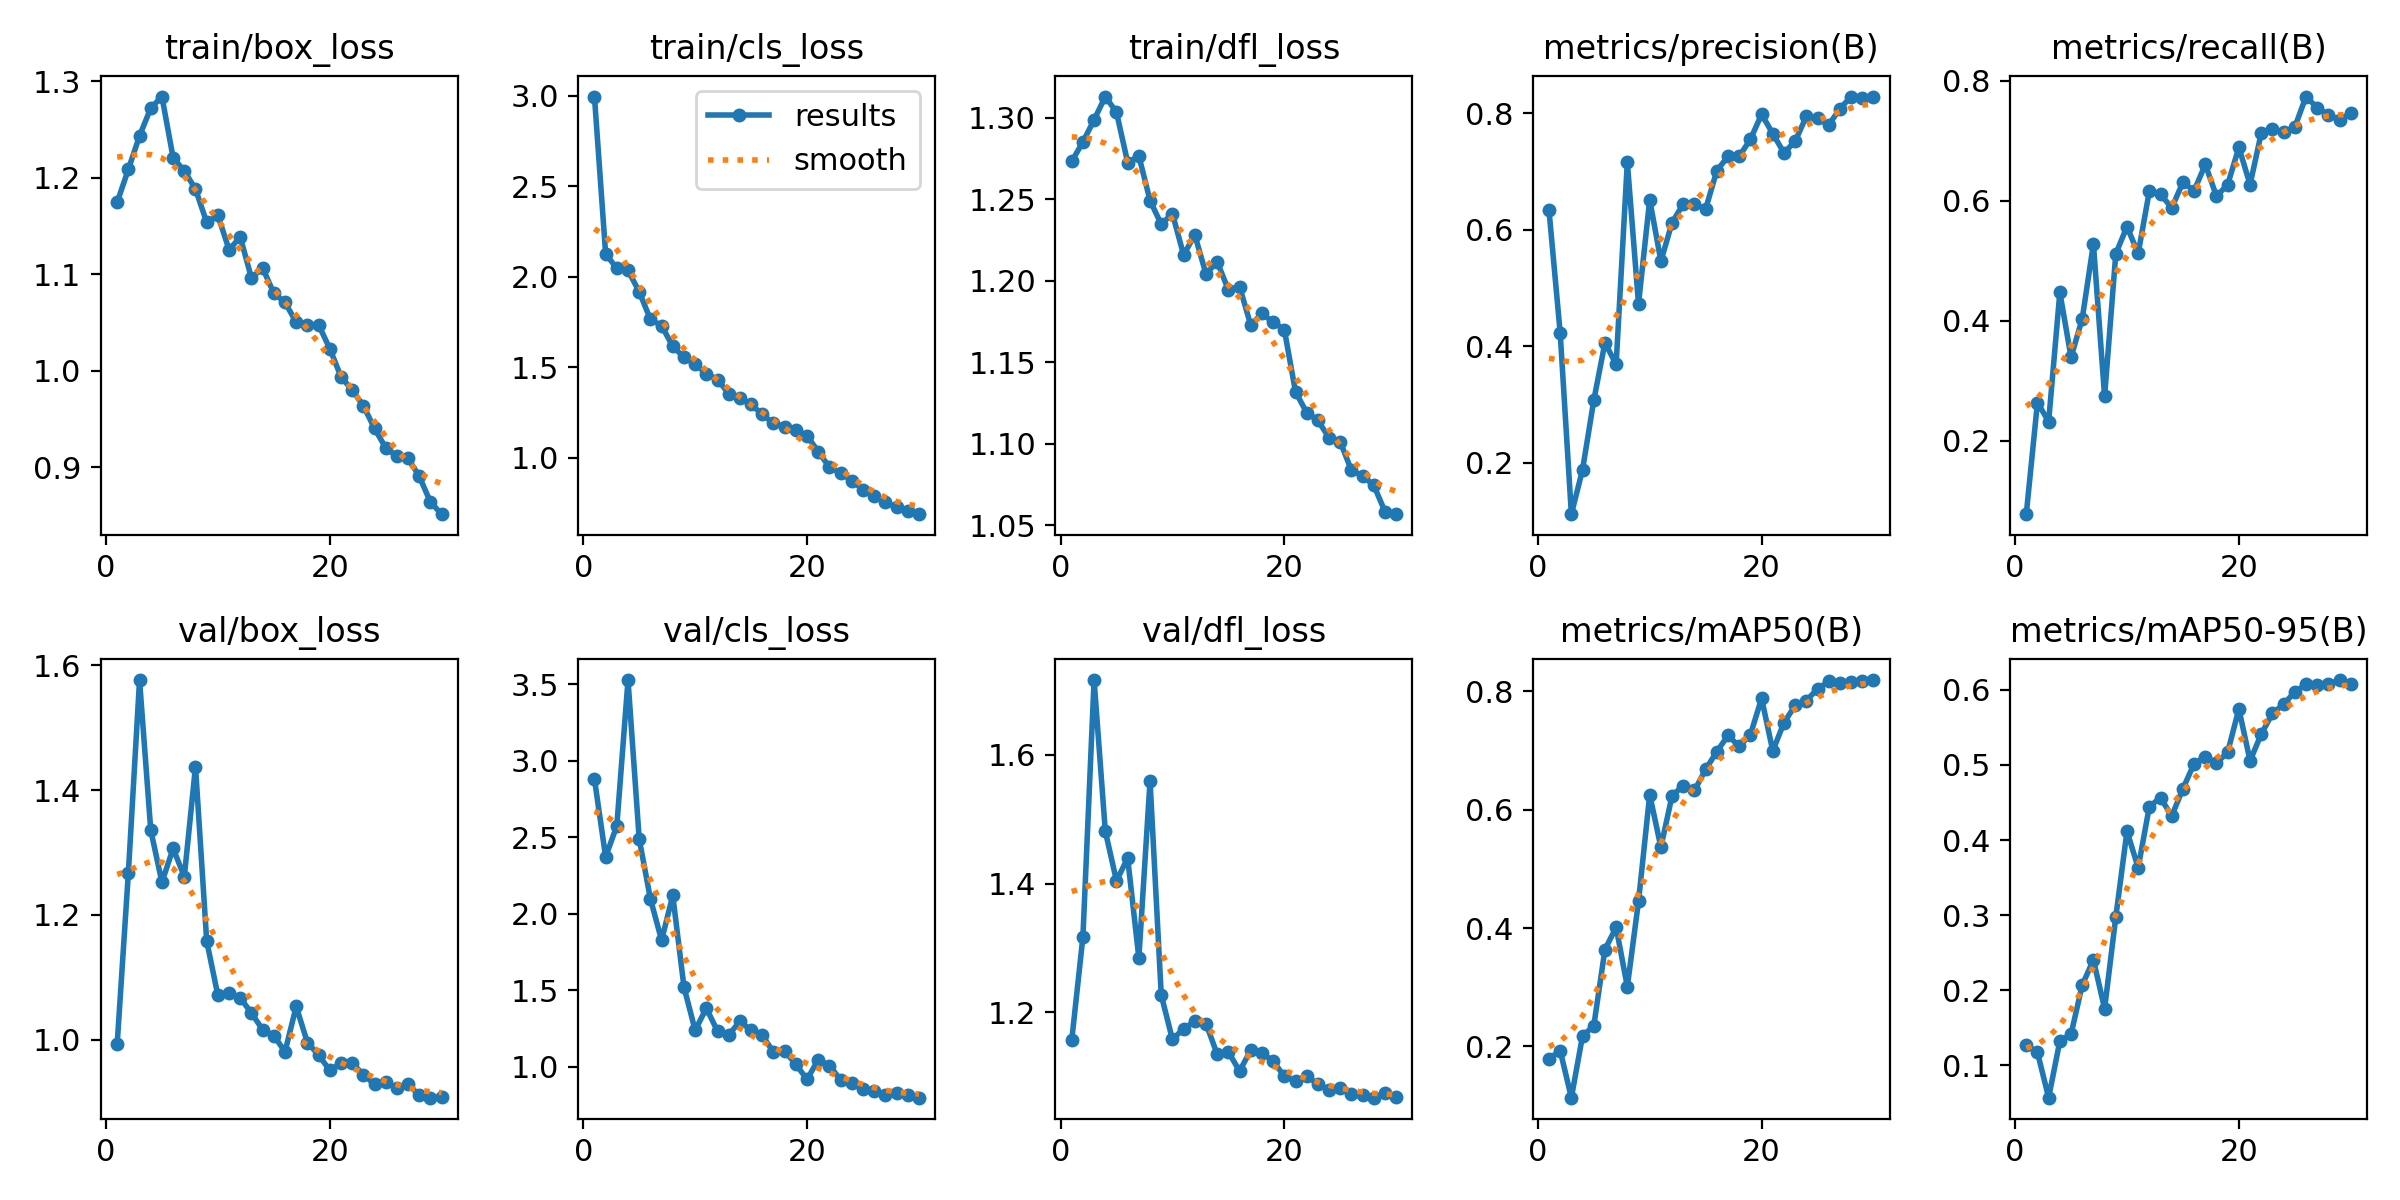

Values plotted in this chart, from the file beside it:
epoch, time, train/box_loss, train/cls_loss, train/dfl_loss, metrics/precision(B), metrics/recall(B), metrics/mAP50(B), metrics/mAP50-95(B), val/box_loss, val/cls_loss, val/dfl_loss, lr/pg0, lr/pg1, lr/pg2
1, 38.12, 1.174, 2.997, 1.273, 0.6334, 0.0773, 0.179, 0.1268, 0.9931, 2.882, 1.157, 0.0003444, 0.0003444, 0.0003444
2, 71.65, 1.209, 2.127, 1.285, 0.4228, 0.2633, 0.1929, 0.1172, 1.267, 2.373, 1.317, 0.0006768, 0.0006768, 0.0006768
3, 105.3, 1.243, 2.046, 1.299, 0.1117, 0.2316, 0.1134, 0.05692, 1.576, 2.577, 1.716, 0.0009858, 0.0009858, 0.0009858
4, 139, 1.272, 2.035, 1.313, 0.1883, 0.4472, 0.2181, 0.1324, 1.336, 3.529, 1.481, 0.001001, 0.001001, 0.001001
5, 174.2, 1.284, 1.917, 1.303, 0.3068, 0.3389, 0.2343, 0.1413, 1.252, 2.49, 1.404, 0.0009643, 0.0009643, 0.0009643
6, 208.3, 1.221, 1.765, 1.273, 0.4059, 0.4029, 0.3637, 0.2069, 1.307, 2.099, 1.439, 0.0009277, 0.0009277, 0.0009277
7, 241.9, 1.207, 1.729, 1.277, 0.3689, 0.5276, 0.4013, 0.2405, 1.261, 1.829, 1.285, 0.000891, 0.000891, 0.000891
8, 275.2, 1.188, 1.615, 1.249, 0.7159, 0.2736, 0.3009, 0.1754, 1.438, 2.121, 1.559, 0.0008544, 0.0008544, 0.0008544
9, 309.7, 1.154, 1.554, 1.235, 0.4724, 0.5112, 0.4451, 0.2975, 1.158, 1.523, 1.227, 0.0008177, 0.0008177, 0.0008177
10, 343.3, 1.161, 1.517, 1.241, 0.6514, 0.5565, 0.6253, 0.4118, 1.071, 1.24, 1.158, 0.000781, 0.000781, 0.000781
11, 376.7, 1.125, 1.464, 1.216, 0.5459, 0.5118, 0.5366, 0.3632, 1.074, 1.384, 1.175, 0.0007444, 0.0007444, 0.0007444
12, 410.9, 1.138, 1.431, 1.228, 0.6121, 0.6158, 0.6237, 0.4447, 1.067, 1.234, 1.186, 0.0007077, 0.0007077, 0.0007077
13, 443.7, 1.096, 1.354, 1.204, 0.6441, 0.6102, 0.6407, 0.4563, 1.043, 1.209, 1.183, 0.000671, 0.000671, 0.000671
14, 479.9, 1.106, 1.33, 1.212, 0.644, 0.588, 0.6324, 0.432, 1.016, 1.299, 1.135, 0.0006344, 0.0006344, 0.0006344
15, 514.2, 1.08, 1.294, 1.194, 0.6354, 0.6303, 0.6681, 0.4685, 1.007, 1.239, 1.139, 0.0005977, 0.0005977, 0.0005977
16, 547.9, 1.071, 1.239, 1.197, 0.7015, 0.6163, 0.6981, 0.5017, 0.981, 1.207, 1.109, 0.0005611, 0.0005611, 0.0005611
17, 582.4, 1.05, 1.189, 1.173, 0.7255, 0.6602, 0.7254, 0.5113, 1.053, 1.097, 1.142, 0.0005244, 0.0005244, 0.0005244
18, 617.2, 1.047, 1.17, 1.18, 0.7258, 0.6071, 0.7068, 0.5022, 0.9956, 1.104, 1.137, 0.0004877, 0.0004877, 0.0004877
19, 652.4, 1.047, 1.155, 1.175, 0.755, 0.6266, 0.7267, 0.5171, 0.9756, 1.017, 1.124, 0.0004511, 0.0004511, 0.0004511
20, 686.9, 1.023, 1.121, 1.17, 0.7978, 0.6886, 0.7881, 0.5746, 0.9511, 0.9184, 1.101, 0.0004144, 0.0004144, 0.0004144
21, 728.5, 0.9936, 1.033, 1.132, 0.7648, 0.6266, 0.6992, 0.5056, 0.9624, 1.048, 1.093, 0.0003777, 0.0003777, 0.0003777
22, 762.3, 0.9797, 0.9467, 1.119, 0.7317, 0.7124, 0.747, 0.5412, 0.963, 1.009, 1.101, 0.0003411, 0.0003411, 0.0003411
23, 795.3, 0.9637, 0.9138, 1.114, 0.7518, 0.7199, 0.776, 0.5687, 0.9439, 0.9163, 1.089, 0.0003044, 0.0003044, 0.0003044
24, 828.7, 0.9399, 0.873, 1.104, 0.7944, 0.7139, 0.7843, 0.5809, 0.9288, 0.8961, 1.08, 0.0002678, 0.0002678, 0.0002678
25, 862.2, 0.9198, 0.8227, 1.101, 0.7909, 0.7225, 0.8042, 0.5973, 0.9317, 0.8565, 1.084, 0.0002311, 0.0002311, 0.0002311
26, 896.4, 0.9111, 0.7881, 1.084, 0.7796, 0.7733, 0.8167, 0.6073, 0.9226, 0.8417, 1.073, 0.0001944, 0.0001944, 0.0001944
27, 929.3, 0.909, 0.7536, 1.08, 0.8076, 0.7547, 0.8135, 0.6071, 0.9287, 0.8197, 1.073, 0.0001578, 0.0001578, 0.0001578
28, 962.6, 0.8903, 0.7241, 1.074, 0.8284, 0.7432, 0.8153, 0.6079, 0.9112, 0.8272, 1.068, 0.0001211, 0.0001211, 0.0001211
29, 994.4, 0.8635, 0.702, 1.058, 0.8256, 0.7343, 0.8168, 0.6131, 0.9072, 0.8136, 1.075, 8.4436e-05, 8.4436e-05, 8.4436e-05
30, 1027, 0.8511, 0.6869, 1.057, 0.8276, 0.746, 0.819, 0.6078, 0.9086, 0.7992, 1.069, 4.7773e-05, 4.7773e-05, 4.7773e-05
